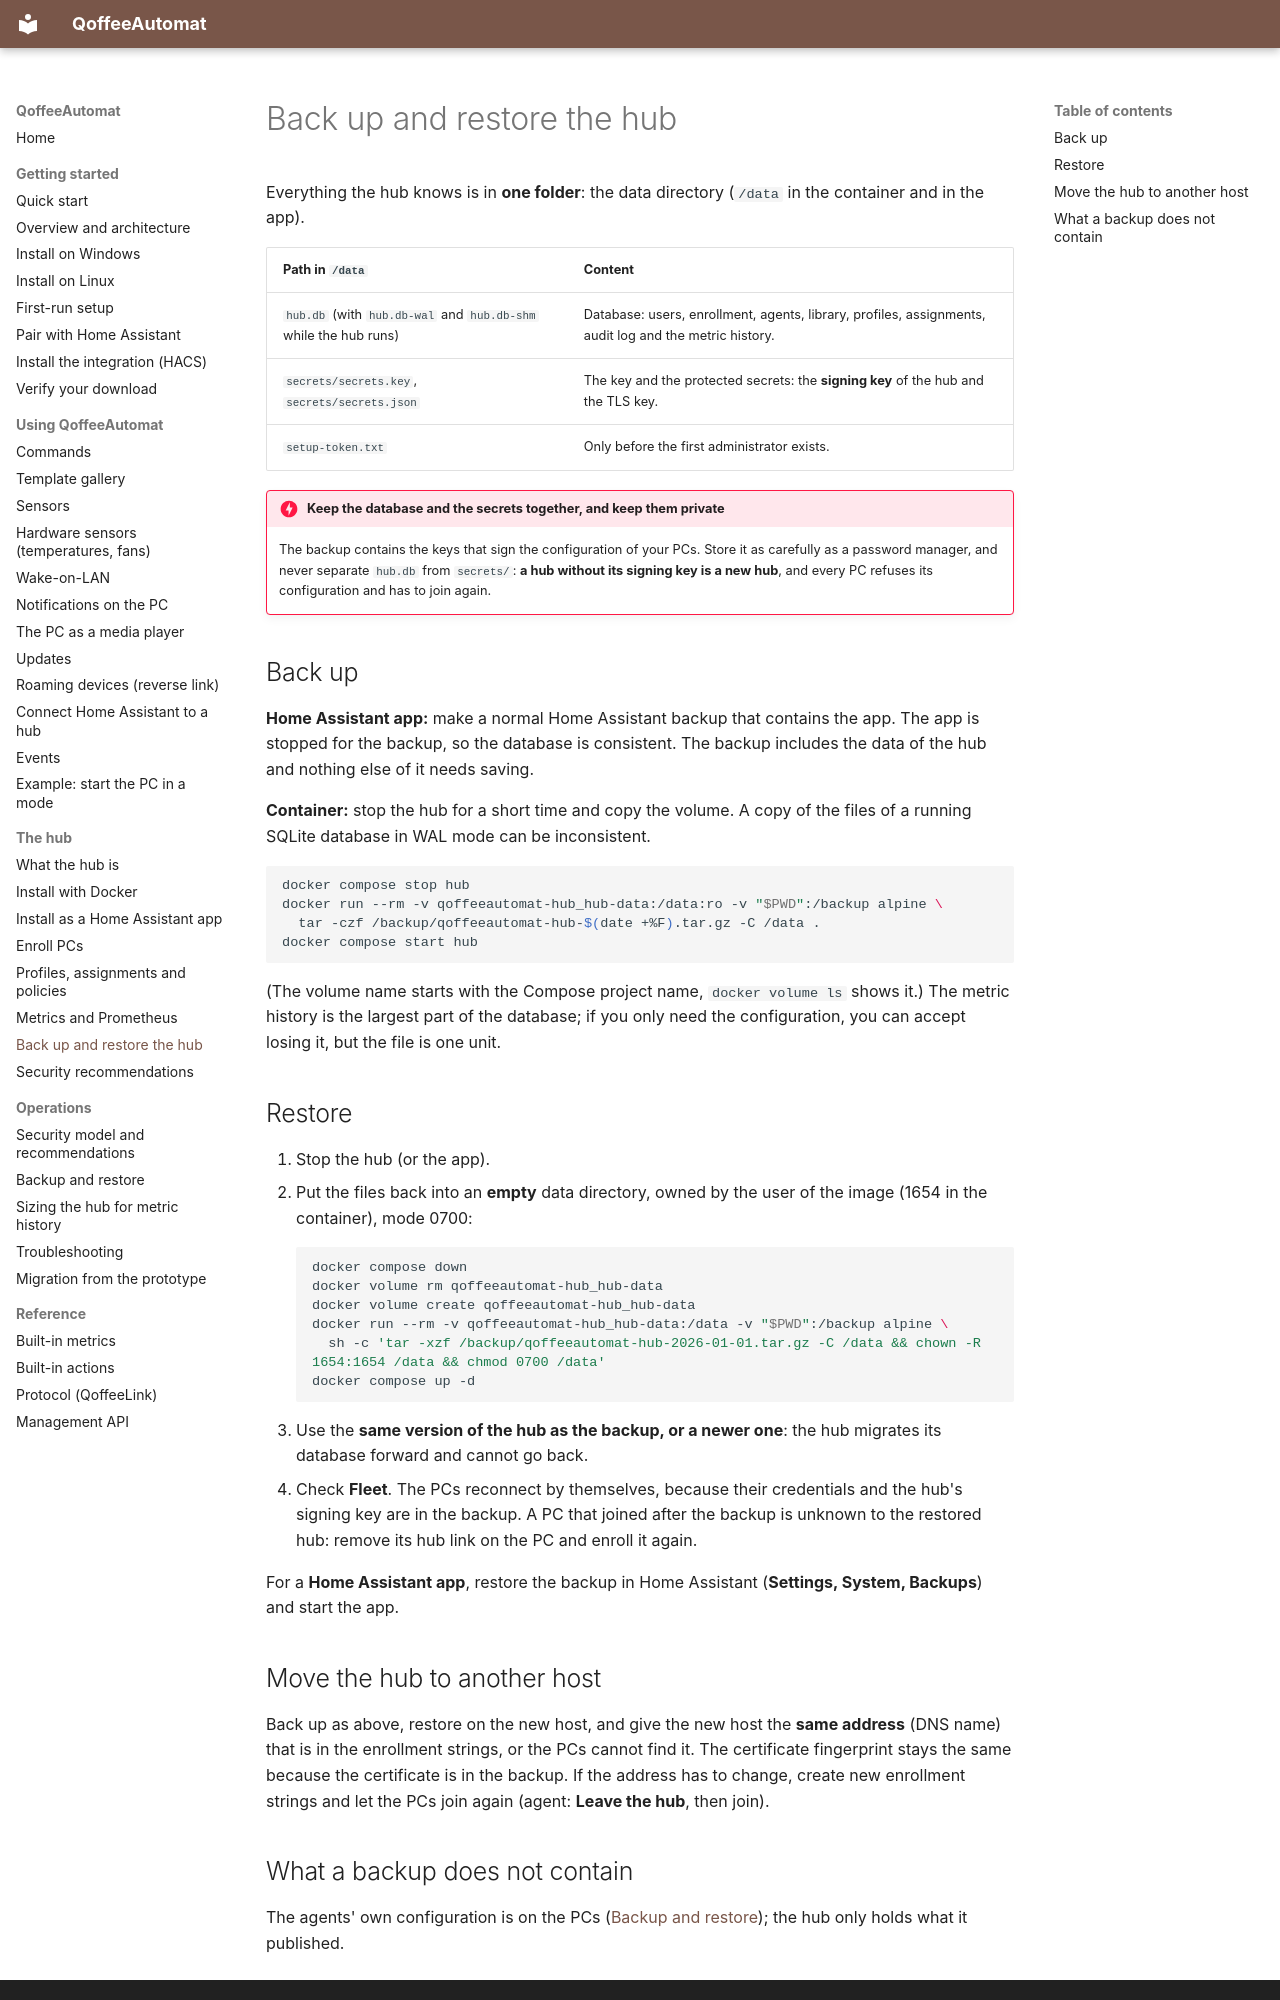

repository: toeck98/QoffeeAutomat · page: user/hub/backup/index.html · generator: mkdocs

# Back up and restore the hub

Everything the hub knows is in **one folder**: the data directory (`/data` in the container and in the app).

| Path in `/data` | Content |
|-----------------|---------|
| `hub.db` (with `hub.db-wal` and `hub.db-shm` while the hub runs) | Database: users, enrollment, agents, library, profiles, assignments, audit log and the metric history. |
| `secrets/secrets.key`, `secrets/secrets.json` | The key and the protected secrets: the **signing key** of the hub and the TLS key. |
| `setup-token.txt` | Only before the first administrator exists. |

!!! danger "Keep the database and the secrets together, and keep them private"
    The backup contains the keys that sign the configuration of your PCs. Store it as carefully as a password manager, and
    never separate `hub.db` from `secrets/`: **a hub without its signing key is a new hub**, and every PC refuses its
    configuration and has to join again.

## Back up

**Home Assistant app:** make a normal Home Assistant backup that contains the app. The app is stopped for the backup, so the
database is consistent. The backup includes the data of the hub and nothing else of it needs saving.

**Container:** stop the hub for a short time and copy the volume. A copy of the files of a running SQLite database in
WAL mode can be inconsistent.

```bash
docker compose stop hub
docker run --rm -v qoffeeautomat-hub_hub-data:/data:ro -v "$PWD":/backup alpine \
  tar -czf /backup/qoffeeautomat-hub-$(date +%F).tar.gz -C /data .
docker compose start hub
```

(The volume name starts with the Compose project name, `docker volume ls` shows it.) The metric history is the largest part
of the database; if you only need the configuration, you can accept losing it, but the file is one unit.

## Restore

1. Stop the hub (or the app).
2. Put the files back into an **empty** data directory, owned by the user of the image (1654 in the container), mode 0700:

    ```bash
    docker compose down
    docker volume rm qoffeeautomat-hub_hub-data
    docker volume create qoffeeautomat-hub_hub-data
    docker run --rm -v qoffeeautomat-hub_hub-data:/data -v "$PWD":/backup alpine \
      sh -c 'tar -xzf /backup/qoffeeautomat-hub-2026-01-01.tar.gz -C /data && chown -R 1654:1654 /data && chmod 0700 /data'
    docker compose up -d
    ```

3. Use the **same version of the hub as the backup, or a newer one**: the hub migrates its database forward and cannot go back.
4. Check **Fleet**. The PCs reconnect by themselves, because their credentials and the hub's signing key are in the backup. A
   PC that joined after the backup is unknown to the restored hub: remove its hub link on the PC and enroll it again.

For a **Home Assistant app**, restore the backup in Home Assistant (**Settings, System, Backups**) and start the app.
